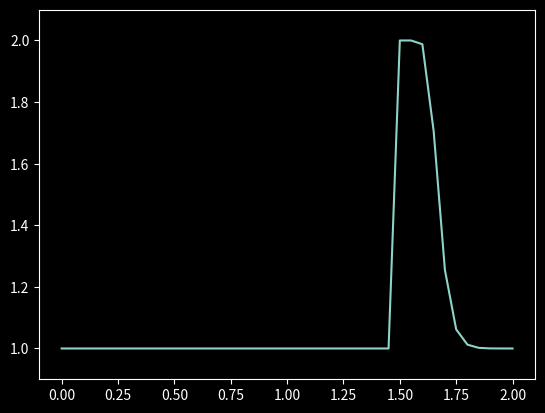

Recreate this plot in Python.
import numpy as np
import matplotlib.pyplot as plt

import matplotlib
matplotlib.style.use("dark_background")

Nx = 41
dx = 2.0/(Nx-1)
Nt = 20
dt = 0.025

u = np.ones(Nx)
# u = 2 between 0.5 and 1 as per IC
u[int(0.5/dx):int(1/dx+1)] = 2.0

x = np.linspace(0.0, 2.0, Nx)

plt.clf()
plt.plot(x, u)
plt.ylim(0.9, 2.1)
plt.savefig("IMG_Step_02_IC.png", dpi=150)

un = np.ones(Nx)

for n in range(Nt):
    un = u.copy()
    for i in range(1,Nx):
        u[i] = un[i] - un[i]*dt/dx*(un[i] - un[i-1])
    plt.clf()
    plt.plot(x, u)
    plt.ylim(0.9, 2.1)
    filename = "IMG_Step_02_{:04d}.png".format(n)
    plt.savefig(filename, dpi=150)

